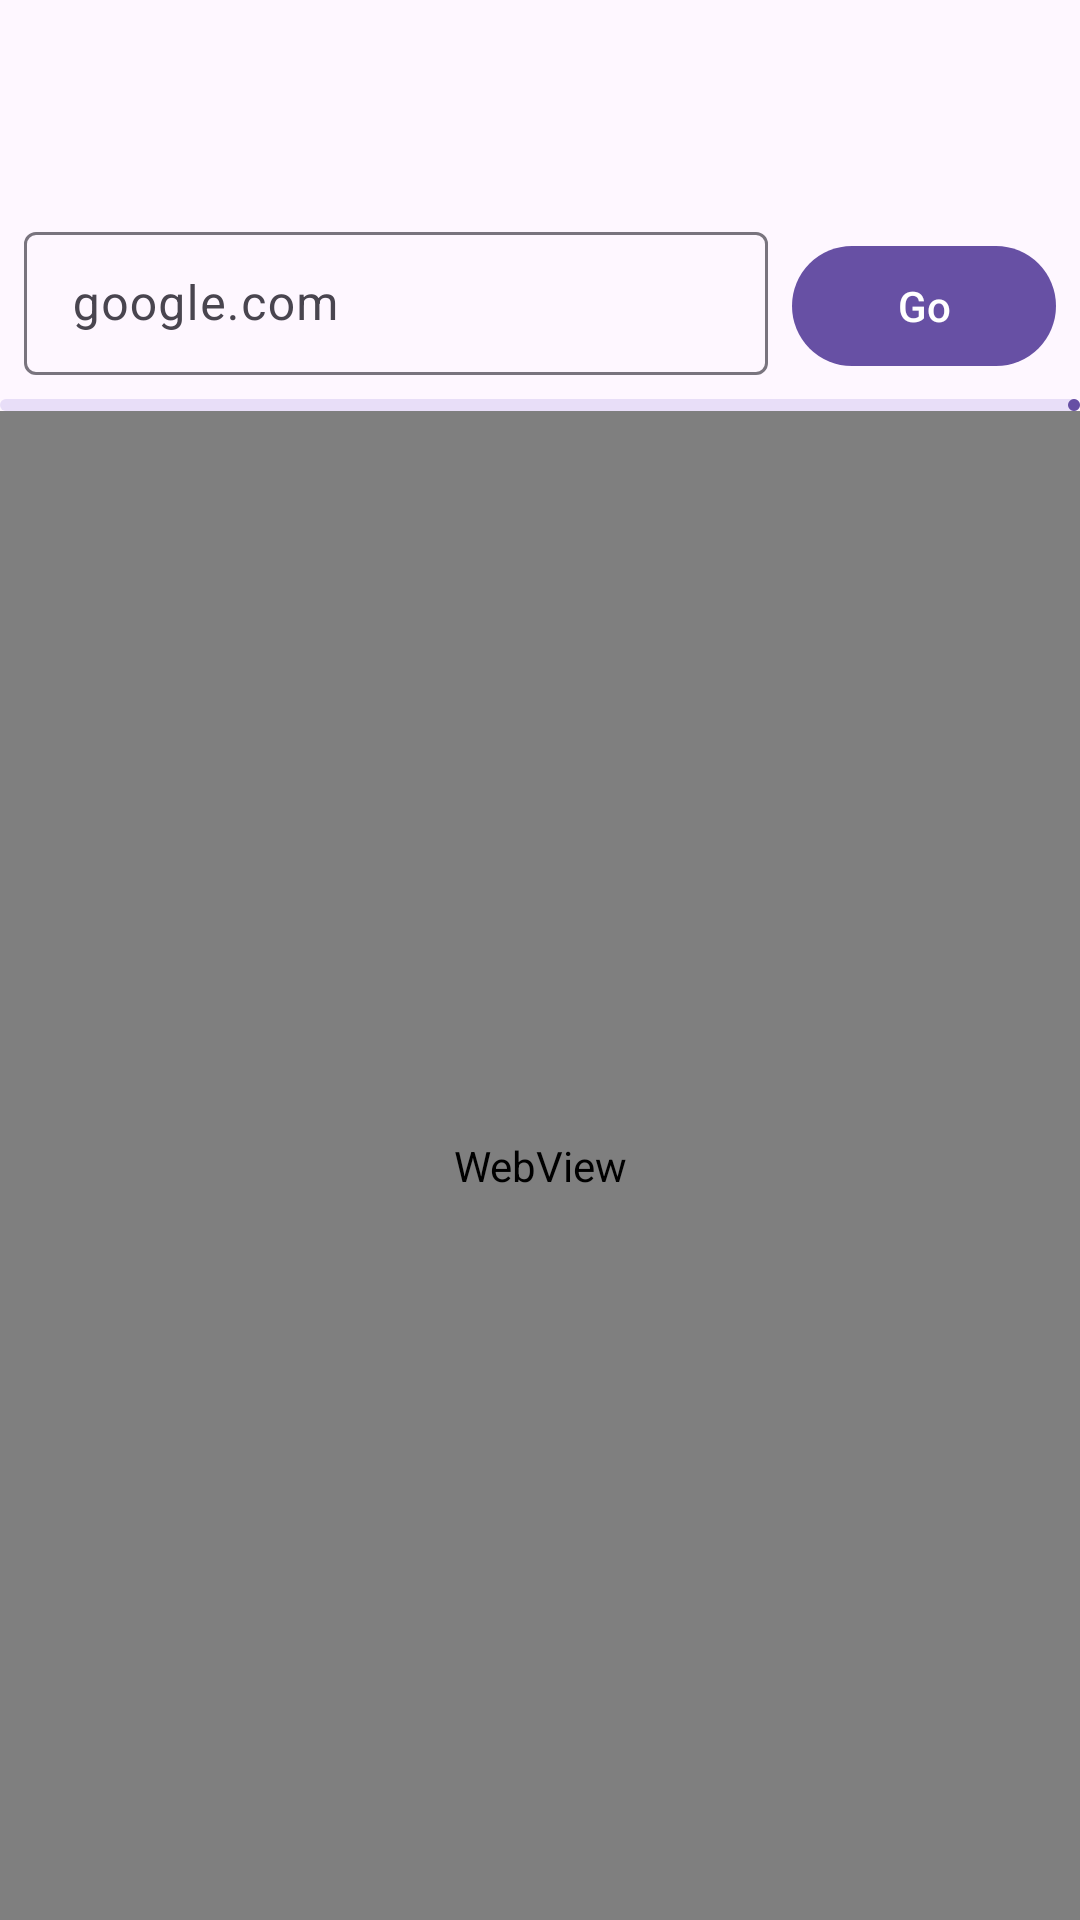

Layout XML and referenced resources for this Android screen:
<!-- AndroidManifest.xml: application theme Theme.URLBlocker -->
<!-- res/layout/activity_browser.xml -->
<?xml version="1.0" encoding="utf-8"?>
<LinearLayout xmlns:android="http://schemas.android.com/apk/res/android"
    xmlns:app="http://schemas.android.com/apk/res-auto"
    android:orientation="vertical"
    android:layout_width="match_parent"
    android:layout_height="match_parent">

    <com.google.android.material.appbar.MaterialToolbar
        android:id="@+id/toolbar"
        android:title="In-App Browser"
        android:navigationIcon="@android:drawable/ic_menu_revert"
        android:layout_width="match_parent"
        android:layout_height="wrap_content" />

    <LinearLayout
        android:orientation="horizontal"
        android:padding="8dp"
        android:layout_width="match_parent"
        android:layout_height="wrap_content">

        <com.google.android.material.textfield.TextInputLayout
            android:hint="google.com"
            android:layout_weight="1"
            android:layout_width="0dp"
            android:layout_height="wrap_content"
            style="@style/Widget.Material3.TextInputLayout.OutlinedBox.Dense">

            <com.google.android.material.textfield.TextInputEditText
                android:id="@+id/etBrowserUrl"
                android:inputType="textUri"
                android:layout_width="match_parent"
                android:layout_height="wrap_content" />
        </com.google.android.material.textfield.TextInputLayout>

        <com.google.android.material.button.MaterialButton
            android:id="@+id/btnGo"
            android:text="Go"
            android:layout_marginStart="8dp"
            android:layout_width="wrap_content"
            android:layout_height="wrap_content" />
    </LinearLayout>

    <com.google.android.material.progressindicator.LinearProgressIndicator
        android:id="@+id/progress"
        android:indeterminate="false"
        android:max="100"
        android:layout_width="match_parent"
        android:layout_height="wrap_content" />

    <WebView
        android:id="@+id/web"
        android:layout_width="match_parent"
        android:layout_height="match_parent" />
</LinearLayout>
<!-- resources referenced by this layout -->
<resources>
  <style name="Theme.URLBlocker" parent="Theme.Material3.DayNight.NoActionBar" />
</resources>
